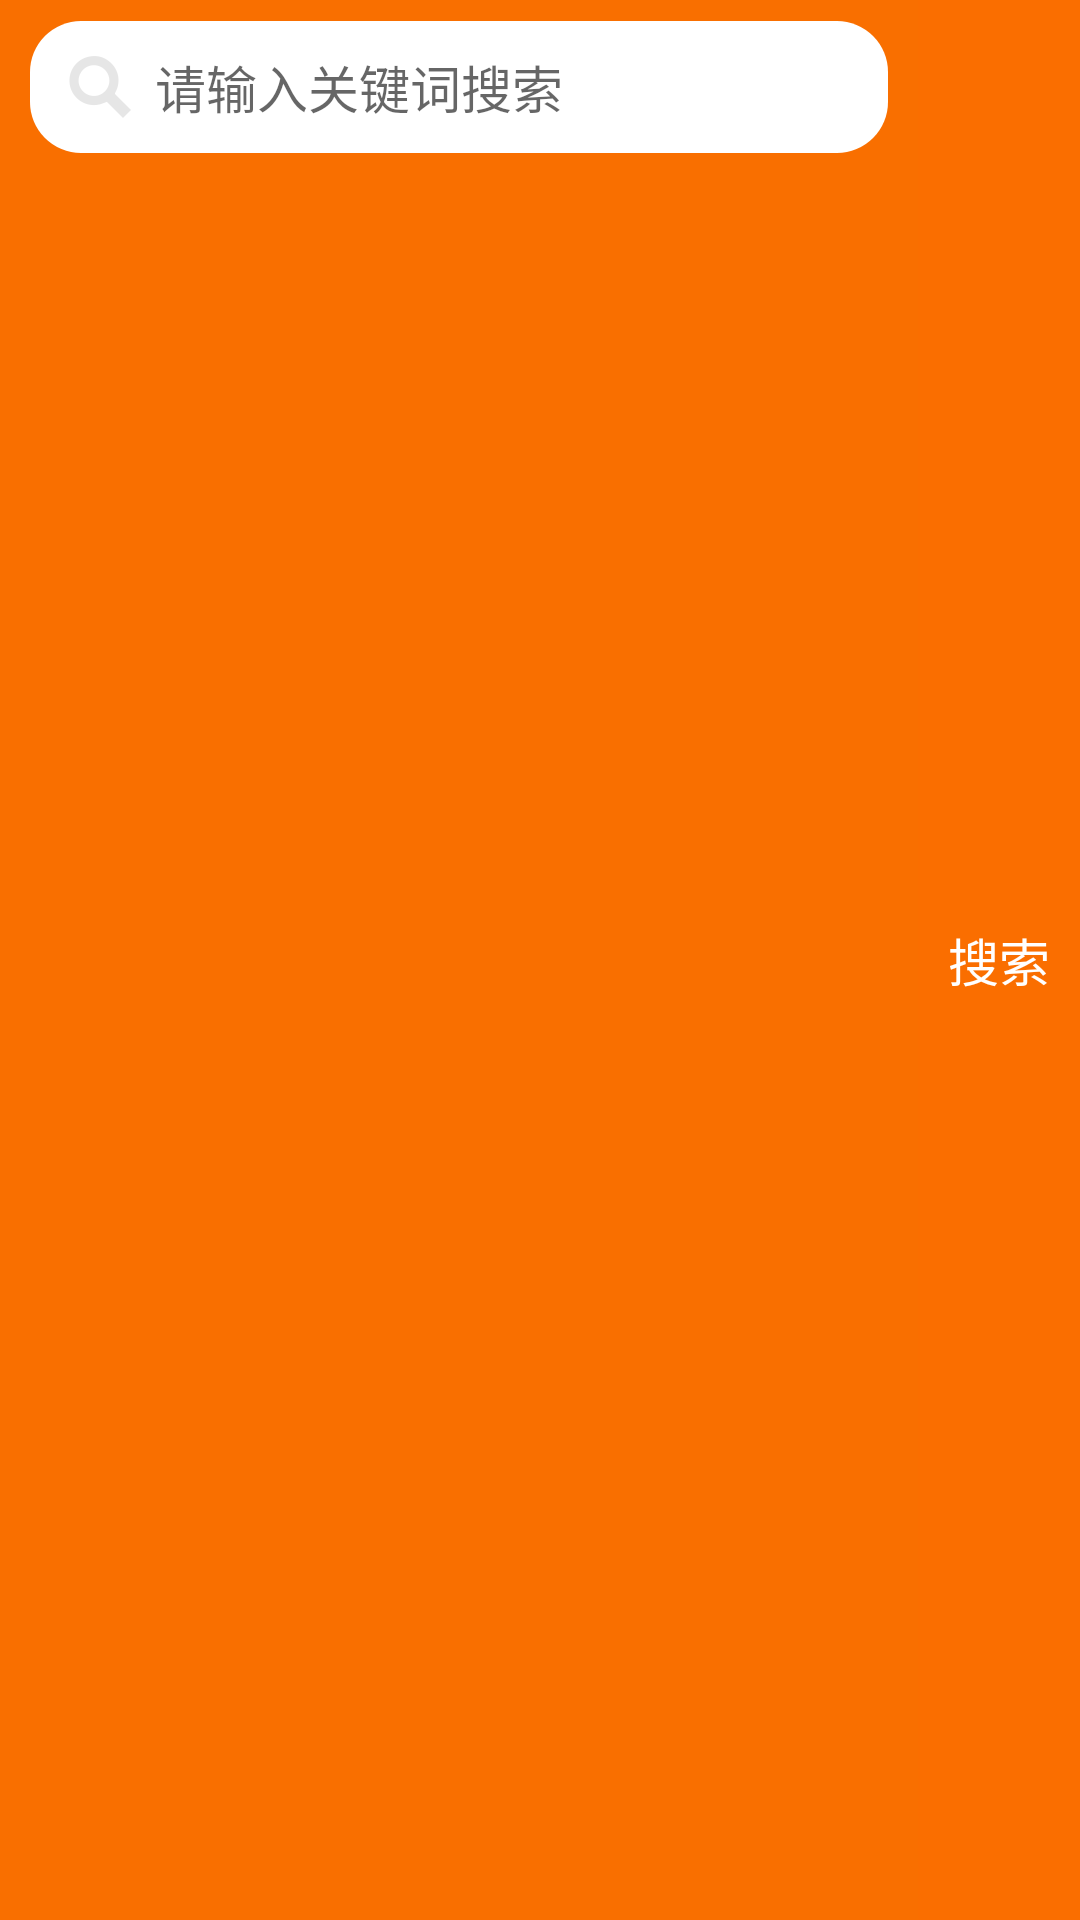

Layout XML and referenced resources for this Android screen:
<!-- AndroidManifest.xml: application theme AppTheme -->
<!-- res/layout/actionbar_research.xml -->
<?xml version="1.0" encoding="utf-8"?>
<RelativeLayout xmlns:android="http://schemas.android.com/apk/res/android"
    xmlns:tools="http://schemas.android.com/tools"
    android:layout_width="match_parent"
    android:layout_height="@dimen/actionbar_height"
    android:background="@color/actionbar_bg"
    android:gravity="center_vertical" >

    <LinearLayout
        android:id="@+id/name_layout"
        style="@style/input_layout_style"
        android:layout_marginBottom="7dp"
        android:layout_marginLeft="10dp"
        android:layout_marginRight="10dp"
        android:layout_marginTop="7dp"
        android:layout_toLeftOf="@+id/ly_actionbar_find"
        android:background="@drawable/actionbar_find_edittext_selector" >

        <ImageView
            style="@style/find_aciontbar_input_layout_imageview_style"
            android:paddingRight="5dp"
            android:src="@drawable/search_top_icon_zoom" />

        <EditText
            android:id="@+id/et_actionbar_find"
            style="@style/find_input_layout_edittext_style"
            android:hint="@string/input_info"/>
        
        <ImageView
            android:id="@+id/iv_delete"
            android:layout_width="wrap_content"
            android:layout_height="wrap_content" />
    </LinearLayout>

    <RelativeLayout
        android:id="@+id/ly_actionbar_find"
        android:layout_width="@dimen/research_bar_btn_width"
        android:layout_height="match_parent"
        android:layout_alignParentRight="true"
        android:layout_centerVertical="true"
        android:background="@drawable/actionbar_return_bg_selector"
        android:baselineAligned="false"
        android:clickable="true"
        android:orientation="horizontal" >

        <TextView
            android:id="@+id/tv_actionbar_find"
            android:layout_width="wrap_content"
            android:layout_height="wrap_content"
            android:layout_centerInParent="true"
            android:text="@string/find"
            android:textColor="@color/white"
            android:textSize="17dp" />
    </RelativeLayout>

</RelativeLayout>
<!-- resources referenced by this layout -->
<resources>
  <color name="actionbar_bg">#f96f00</color>
  <color name="white">#ffffff</color>
  <dimen name="actionbar_height">48dp</dimen>
  <dimen name="research_bar_btn_width">54dp</dimen>
  <!-- drawable actionbar_find_edittext_selector (drawable) -->
  <?xml version="1.0" encoding="utf-8"?>
  <selector
      xmlns:android="http://schemas.android.com/apk/res/android">
      <item  >
          <shape>
          	<solid android:color="@color/white"/>
              
              <corners
                  android:topRightRadius="17dp"
                  android:bottomLeftRadius="17dp"
                  android:topLeftRadius="17dp"
                  android:bottomRightRadius="17dp"
              />
              <padding
                  android:left="5dp"
                  android:top="5dp"
                  android:right="5dp"
                  android:bottom="5dp" />
          </shape>
      </item>
  
  </selector>
  <!-- drawable actionbar_return_bg_selector (drawable) -->
  <?xml version="1.0" encoding="UTF-8"?>
  <selector xmlns:android="http://schemas.android.com/apk/res/android">
  
      <item android:drawable="@color/normal_button_press_bg" android:state_pressed="true"/>
      <item android:drawable="@color/normal_button_normal_bg" />
  
  </selector>
  <!-- drawable search_top_icon_zoom: png bitmap (drawable-hdpi, 1613 bytes) -->
  <string name="find">搜索</string>
  <string name="input_info">请输入关键词搜索</string>
  <style name="find_aciontbar_input_layout_imageview_style">
          <item name="android:layout_width">wrap_content</item>
          <item name="android:layout_height">wrap_content</item>
          <item name="android:layout_centerVertical">true</item>
          <item name="android:paddingLeft">5dp</item>
      </style>
  <style name="find_input_layout_edittext_style">
          <item name="android:layout_width">match_parent</item>
          <item name="android:layout_height">wrap_content</item>
          <item name="android:background">@color/input_edittext_bg</item>
          <item name="android:singleLine">true</item>
          <item name="android:layout_weight">1</item>
          <item name="android:textSize">17dp</item>
      </style>
  <style name="input_layout_style">
          <item name="android:layout_width">match_parent</item>
          <item name="android:layout_height">@dimen/input_layout_height</item>
          <item name="android:background">@drawable/input_layout_bg_selector</item>
          <item name="android:gravity">center_vertical</item>
      </style>
  <style name="AppTheme" parent="AppBaseTheme">
          
      </style>
  <color name="normal_button_press_bg">#A0522D</color>
  <color name="normal_button_normal_bg">#fa6e00</color>
  <color name="input_edittext_bg">#00000000</color>
  <dimen name="input_layout_height">44dp</dimen>
  <!-- drawable input_layout_bg_selector (drawable) -->
  <?xml version="1.0" encoding="utf-8"?>
  <selector
      xmlns:android="http://schemas.android.com/apk/res/android">
  
      <item >      
          <shape>
              <solid android:color="@color/input_bg"/>
             
               <corners
                  android:topRightRadius="5dp"
                  android:bottomLeftRadius="5dp"
                  android:topLeftRadius="5dp"
                  android:bottomRightRadius="5dp"
              />
              <padding
                  android:left="10dp"
                  android:top="10dp"
                  android:right="10dp"
                  android:bottom="10dp" />
          </shape>
      </item>
  </selector>
  <style name="AppBaseTheme" parent="Theme.AppCompat.Light">
          
      </style>
  <color name="input_bg">#f2f2f2</color>
</resources>
